Dataset: dataset (GitHub, ussamasaeed/Chest_X_Ray_Disease_Classification). Classes: cardiomegaly, effusion, infiltrate, mass, nodule, pneumonia, pneumothorax.

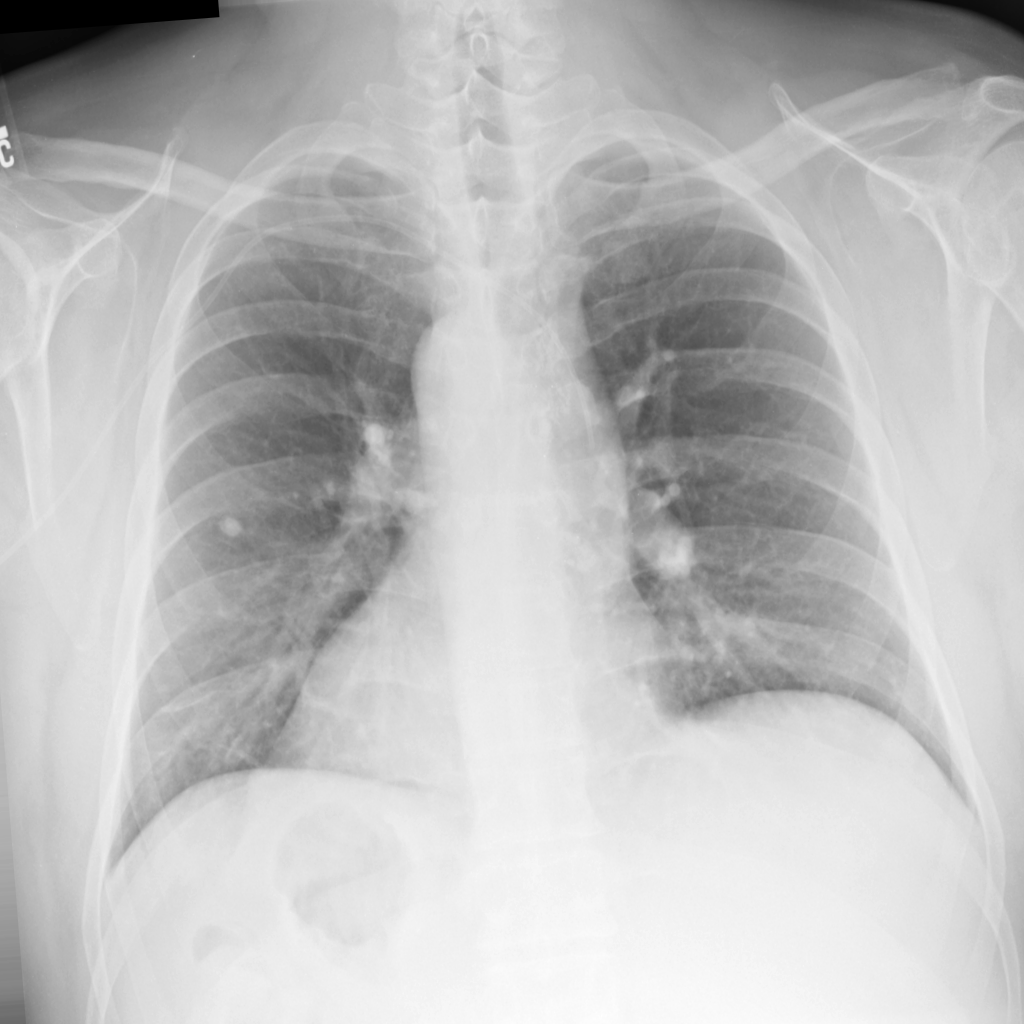
Label: nodule

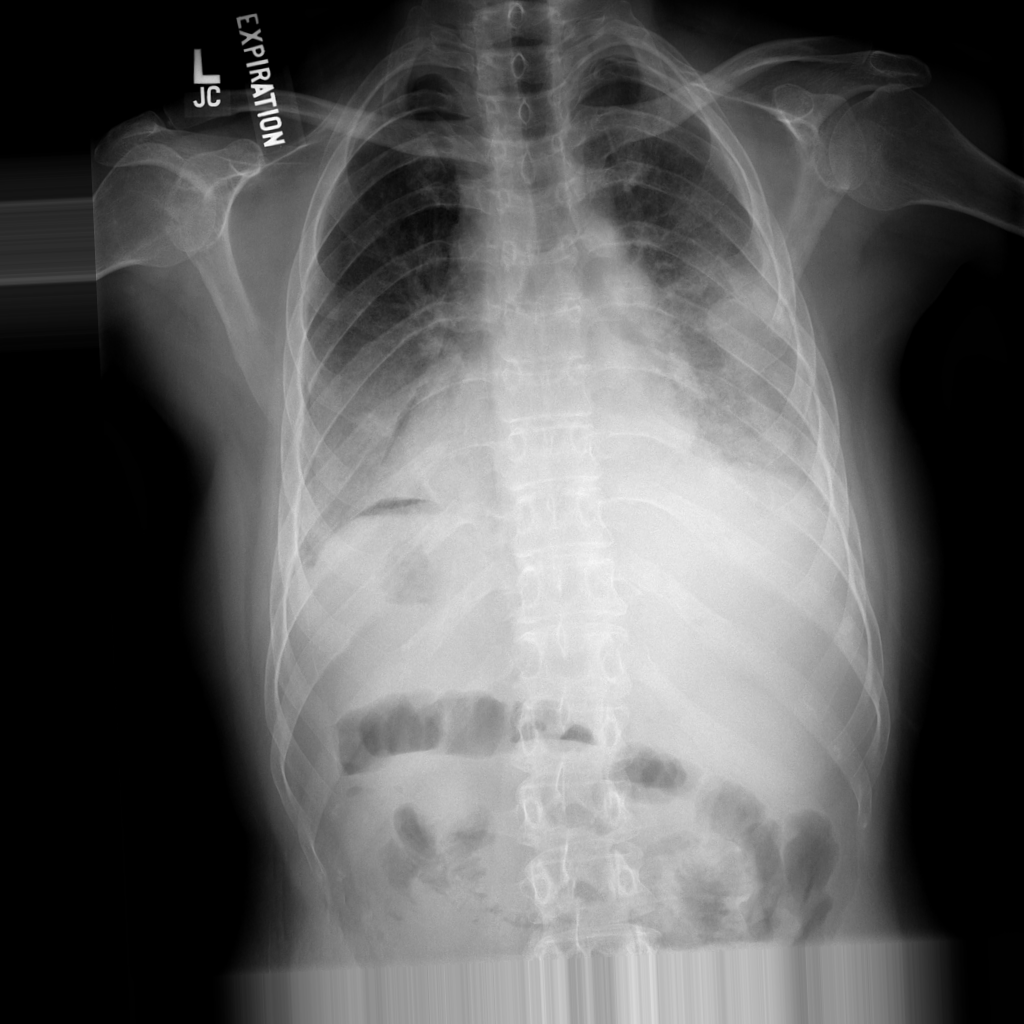
Label: pneumothorax

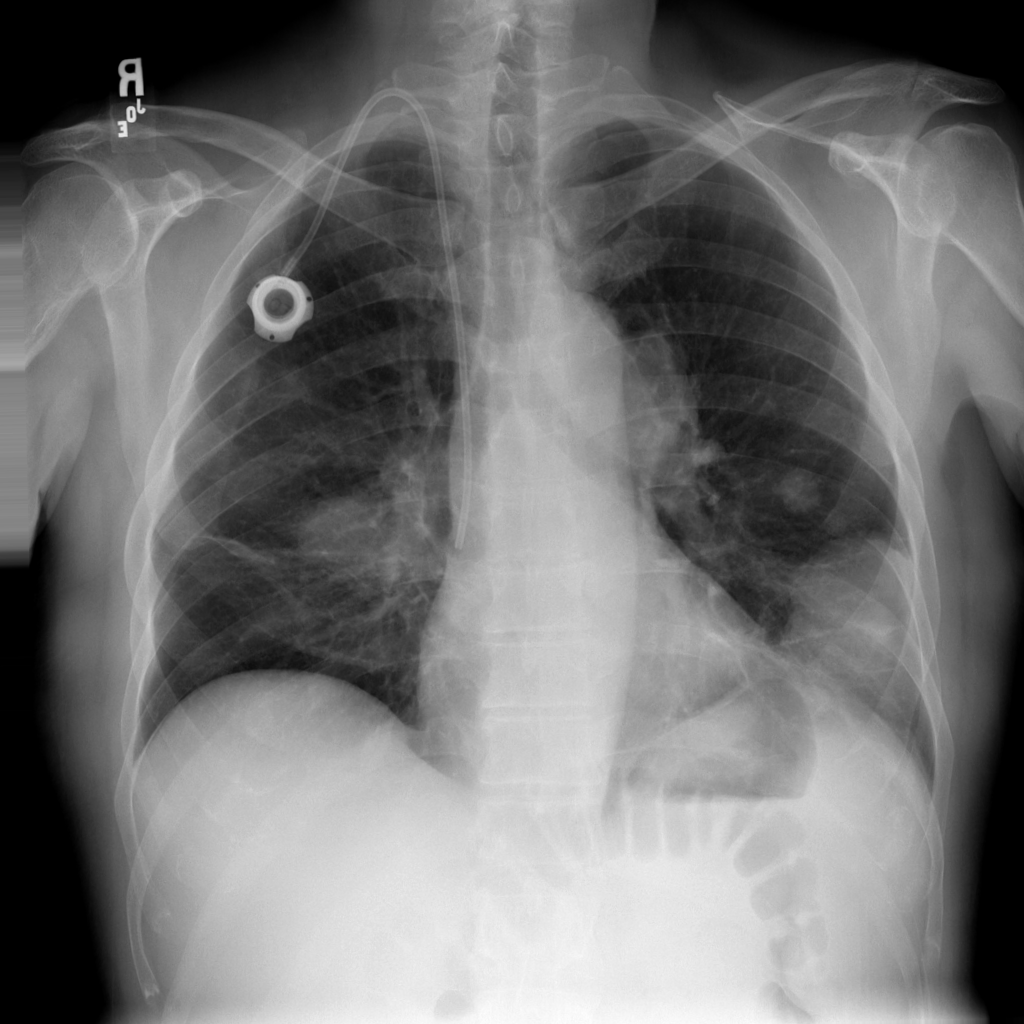
Label: mass

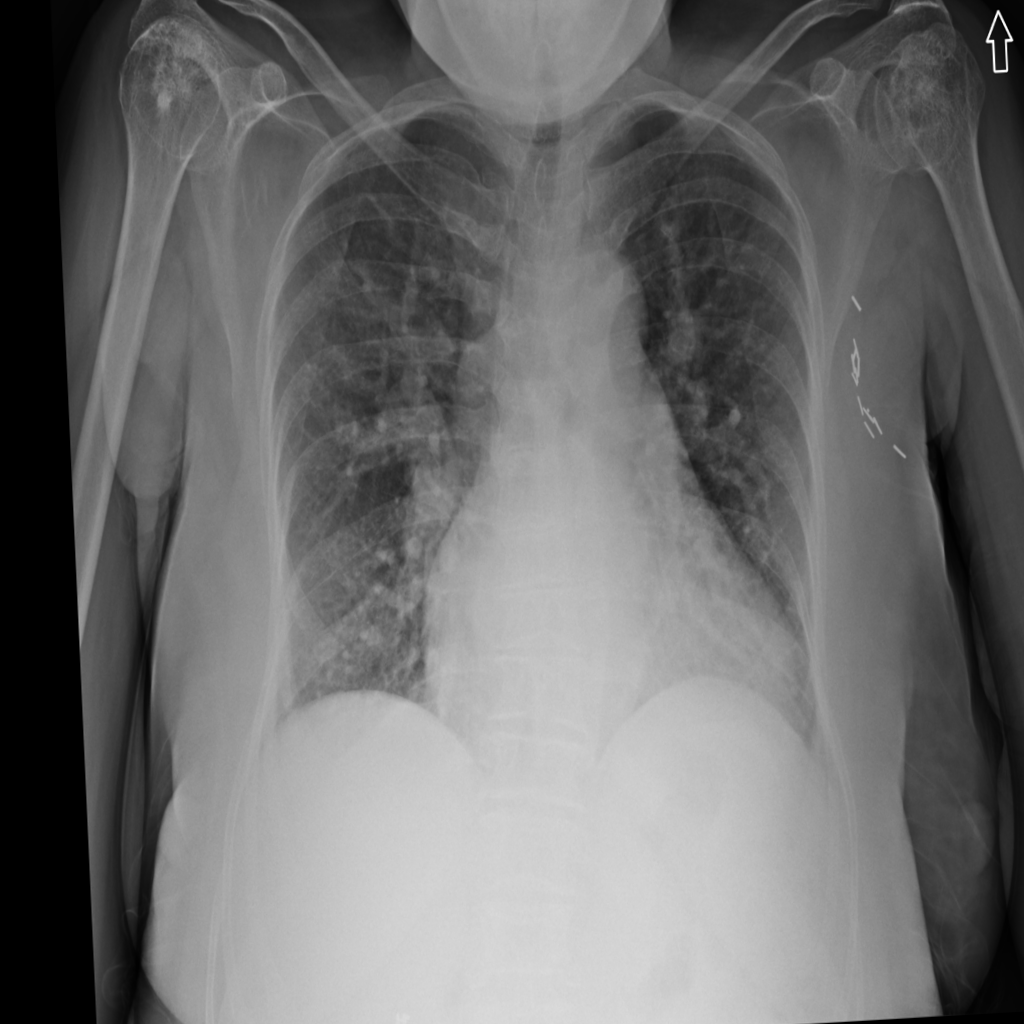
Label: cardiomegaly

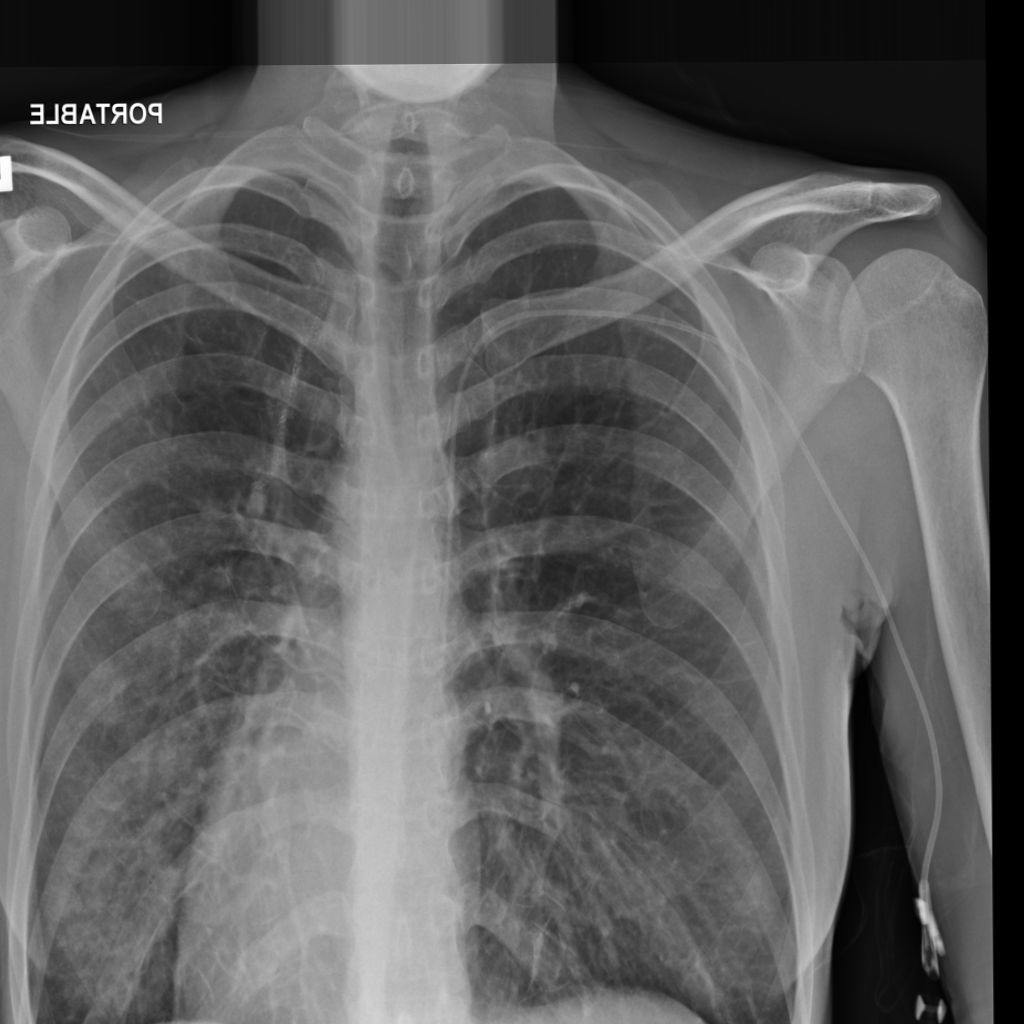
Label: infiltrate

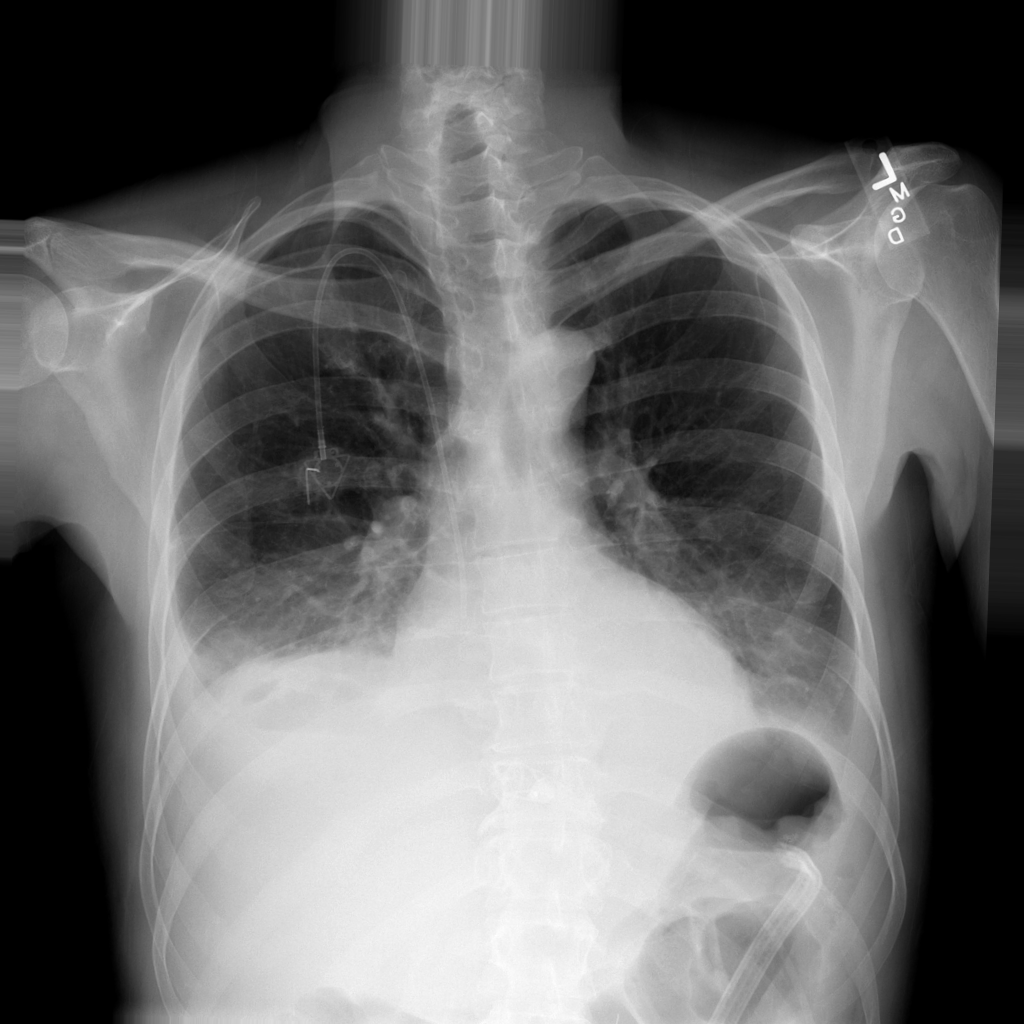
Label: effusion
